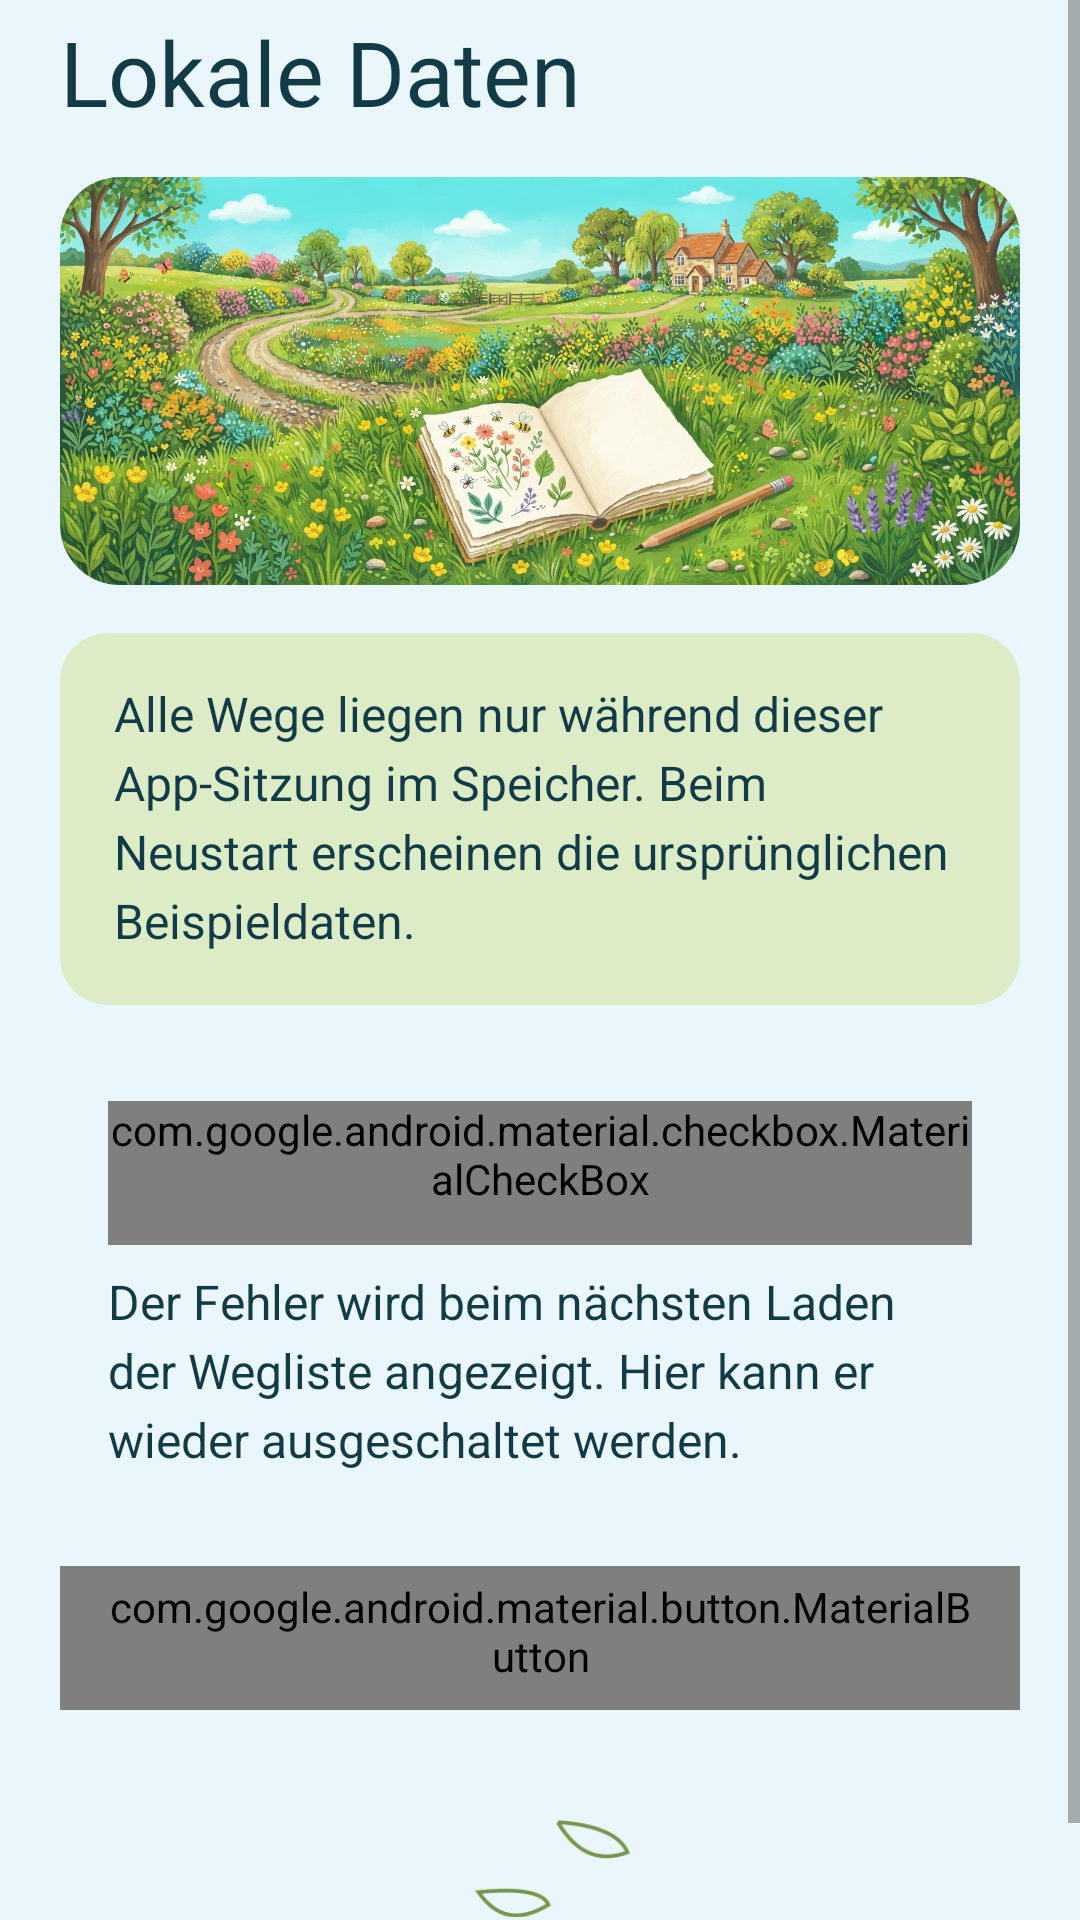

Layout XML and referenced resources for this Android screen:
<!-- AndroidManifest.xml: application theme Theme.MiraTrail -->
<!-- res/layout/fragment_settings.xml -->
<ScrollView
    xmlns:android="http://schemas.android.com/apk/res/android"
    xmlns:app="http://schemas.android.com/apk/res-auto"
    android:layout_width="match_parent"
    android:layout_height="match_parent"
    android:fillViewport="true" >
    <LinearLayout
        style="@style/SunnyPage"
        android:layout_width="match_parent"
        android:layout_height="wrap_content"
        android:orientation="vertical" >
        <TextView
            style="@style/PageTitle"
            android:layout_width="match_parent"
            android:layout_height="wrap_content"
            android:text="@string/settings_heading" />
        <com.google.android.material.imageview.ShapeableImageView
            style="@style/SunnyIllustration"
            android:layout_width="match_parent"
            android:layout_height="136dp"
            android:src="@drawable/sunny_settings"
            android:layout_marginTop="@dimen/space_medium" />
        <TextView
            style="@style/BodyText"
            android:layout_width="match_parent"
            android:layout_height="wrap_content"
            android:text="@string/settings_data_description"
            android:layout_marginTop="16dp"
            android:padding="18dp"
            android:background="@drawable/sunny_note" />
        <LinearLayout
            android:layout_width="match_parent"
            android:layout_height="wrap_content"
            android:orientation="vertical"
            android:layout_marginTop="16dp"
            android:padding="16dp"
            android:background="@drawable/sunny_surface" >
            <com.google.android.material.checkbox.MaterialCheckBox
                android:id="@+id/simulate_error"
                style="@style/SunnyCheckbox"
                android:layout_width="match_parent"
                android:layout_height="wrap_content"
                android:text="@string/simulate_error" />
            <TextView
                style="@style/BodyText"
                android:layout_width="match_parent"
                android:layout_height="wrap_content"
                android:text="@string/settings_error_description"
                android:layout_marginTop="10dp" />
        </LinearLayout>
        <com.google.android.material.button.MaterialButton
            android:id="@+id/reset"
            style="@style/SunnyButton"
            android:layout_width="match_parent"
            android:layout_height="wrap_content"
            android:text="@string/reset" />
        <include layout="@layout/include_sunny_footer"/>
    </LinearLayout>
</ScrollView>
<!-- res/layout/include_sunny_footer.xml (included above) -->
<FrameLayout
    xmlns:android="http://schemas.android.com/apk/res/android"
    android:layout_width="match_parent"
    android:layout_height="104dp"
    android:importantForAccessibility="no"
    android:contentDescription="@null" >
    <ImageView
        android:layout_width="60dp"
        android:layout_height="48dp"
        android:layout_gravity="center"
        android:src="@drawable/figma_branch"
        android:scaleType="fitCenter" />
</FrameLayout>
<!-- resources referenced by this layout -->
<resources>
  <dimen name="space_medium">16dp</dimen>
  <!-- drawable sunny_note (drawable) -->
  <shape xmlns:android="http://schemas.android.com/apk/res/android">
      <solid android:color="@color/sage"/>
      <corners android:radius="16dp"/>
  </shape>
  <string name="reset">Beispieldaten zurücksetzen</string>
  <string name="settings_data_description">Alle Wege liegen nur während dieser App-Sitzung im Speicher. Beim Neustart erscheinen die ursprünglichen Beispieldaten.</string>
  <string name="settings_error_description">Der Fehler wird beim nächsten Laden der Wegliste angezeigt. Hier kann er wieder ausgeschaltet werden.</string>
  <string name="settings_heading">Lokale Daten</string>
  <string name="simulate_error">Ladefehler simulieren</string>
  <style name="BodyText">
          <item name="android:fontFamily">sans</item>
          <item name="android:textSize">16sp</item>
          <item name="android:textColor">@color/ink</item>
          <item name="android:lineSpacingExtra">4dp</item>
          <item name="android:includeFontPadding">false</item>
      </style>
  <style name="PageTitle">
          <item name="android:fontFamily">@font/inter_bold</item>
          <item name="android:textSize">30sp</item>
          <item name="android:textStyle">normal</item>
          <item name="android:textColor">@color/ink</item>
          <item name="android:includeFontPadding">false</item>
      </style>
  <style name="SunnyCheckbox" parent="Widget.MaterialComponents.CompoundButton.CheckBox">
          <item name="buttonTint">@color/coral</item>
          <item name="android:textColor">@color/ink</item>
          <item name="android:textSize">14sp</item>
          <item name="android:minHeight">48dp</item>
      </style>
  <style name="SunnyIllustration">
          <item name="android:scaleType">centerCrop</item>
          <item name="shapeAppearanceOverlay">@style/SunnyImageShape</item>
          <item name="android:importantForAccessibility">no</item>
      </style>
  <style name="SunnyPage">
          <item name="android:paddingStart">@dimen/page_gutter</item>
          <item name="android:paddingEnd">@dimen/page_gutter</item>
          <item name="android:paddingTop">8dp</item>
          <item name="android:background">@color/cream</item>
      </style>
  <color name="sage">#DCECC6</color>
  <color name="ink">#123B47</color>
  <dimen name="button_radius">28dp</dimen>
  <color name="surface">#FFFFFF</color>
  <color name="coral">#E65F4C</color>
  <style name="SunnyImageShape">
          <item name="cornerFamily">rounded</item>
          <item name="cornerSize">20dp</item>
      </style>
  <dimen name="page_gutter">20dp</dimen>
  <color name="cream">#EAF7FA</color>
  <color name="pine">#123B47</color>
  <color name="sky">#BDE8F1</color>
  <style name="SunnyInput" parent="Widget.MaterialComponents.TextInputLayout.OutlinedBox">
          <item name="boxBackgroundColor">@color/surface</item>
          <item name="boxStrokeColor">@color/outline</item>
          <item name="boxStrokeWidth">1dp</item>
          <item name="boxCornerRadiusTopStart">12dp</item>
          <item name="boxCornerRadiusTopEnd">12dp</item>
          <item name="boxCornerRadiusBottomStart">12dp</item>
          <item name="boxCornerRadiusBottomEnd">12dp</item>
          <item name="android:layout_marginTop">16dp</item>
          <item name="hintTextColor">@color/muted</item>
      </style>
  <color name="outline">#BBD4D8</color>
  <color name="muted">#586A63</color>
</resources>
